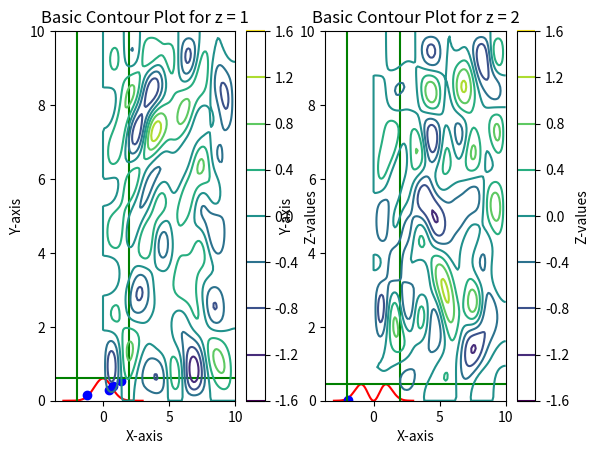

This figure's Python source:
import numpy as np
from matplotlib import pyplot as plt
import scipy as sp
from scipy import special
import math
import random

def omega(k, m):
  return np.sqrt(np.power(np.linalg.norm(k), 2) + np.power(m, 2))

L, m = 10, 1
#Note: We label the arbitrary mode as N for the sake of simplicity. The small "n" will be used to denote excitation (n=0 is the ground state)
def k(n, m, l):
  return np.pi / L * np.array([n,m,l])

def Hermite(n):
  H_m = sp.special.hermite(n, monic=False)
  print(H_m)

  # x = np.linspace(-3, 3, 100)
  # y = H_m(np.sqrt(omega(k, m)) * x)
  # plt.plot(x, y)
  # plt.title("Monic Hermite polynomial of degree 3")
  # plt.xlabel("x")
  # plt.ylabel("H_3(x)")

  # print(list(zip(x, y)))

  # plt.show()

  return y

# Hermite(1)


def prob_ampl(n, N, M, L, plot = False):
  phi_k = np.linspace(-3, 3, 1000)
  H_m = sp.special.hermite(n, monic=False)

  y = 1 / np.power(2, n) * math.factorial(n) * np.sqrt((omega(k(N,M,L), m) / (np.pi))) * np.exp(-omega(k(N,M,L), m) * np.power(phi_k, 2)) * np.power(H_m(np.sqrt(omega(k(N,M,L), m)) * phi_k), 2)

  # plt.axvline(x=3 / np.sqrt(2 * omega(k, m)), color='g', linestyle='-')

  if plot: plt.plot(phi_k, y, 'r-')

  # plt.show()

  return max(y)
#Step 2 Create a box and find point lying under dist. We take the walls for the box to be at x=+-2 since I couldn't find any cases where that width didn't contain most of the distribution





def box(n, N, M, L, plot = False):
  y_min, y_max = 0, prob_ampl(n, N, M, L, plot)
  x_min, x_max = -2, 2
  rand_x = rand_y = float('inf')
  iteration = 0
  H_m = sp.special.hermite(n, monic=False)

  while iteration == 0 or rand_y > y:

    rand_x, rand_y = random.uniform(x_min, x_max), random.uniform(y_min, y_max)

    y = 1 / np.power(2, n) * math.factorial(n) * np.sqrt((omega(k(N, M, L), m) / (np.pi))) * np.exp(-omega(k(N, M, L), m) * np.power(rand_x, 2)) * np.power(H_m(np.sqrt(omega(k(N, M, L), m)) * rand_x), 2)

    # print(rand_x, rand_y, y, iteration)
    if plot: plt.plot(rand_x, rand_y, 'bo')
    iteration += 1

  if plot:
    plt.axhline(y=y_max, color='g', linestyle='-')
    plt.axvline(x=-2, color='g', linestyle='-')
    plt.axvline(x=2, color='g', linestyle='-')

    plt.xlabel('Phi_n')
    plt.ylabel('Psi^2')
    plt.title('Probability Distibution')

  return rand_x

plt.subplot(1,2,1)
box(0, 1, 1, 1, True)
plt.subplot(1,2,2)
box(1, 1, 1, 1, True)
plt.show()

def phi(x, y, z, MAX, NUM_POINTS, ground = True):
  phi_x = 0

  for n in range(1, MAX + 1):
    for m in range(1, MAX + 1):
      for l in range(1, MAX + 1):
        rand_x = box(0, n, m, l) if ground else box(random.randint(0, 1), n, m, l)
        phi_x += rand_x * np.power(2 / L, 3 / 2) * np.sin((n * np.pi * x) / L) * np.sin((m * np.pi * y) / L) * np.sin((l * np.pi * z) / L)

  if np.all(np.absolute(phi_x) < (10 ** (-15))): return np.zeros((NUM_POINTS, NUM_POINTS))

  # print(np.max(np.absolute(phi_x)))
  # print(np.min(np.absolute(phi_x)))

  # print(phi_x)
  # print(np.absolute(phi_x))

  return phi_x

NUM_POINTS = 100

# Generating data
x = np.linspace(0, L, NUM_POINTS)
y = np.linspace(0, L, NUM_POINTS)
X, Y = np.meshgrid(x, y)

def contour(z):
  Z = phi(X, Y, z, 10, NUM_POINTS, True)

  # Creating contour plot

  if z == 0 or z == L:
    contour = plt.contourf(X, Y, Z)
  else:
    contour = plt.contour(X, Y, Z)

  plt.colorbar(contour, label='Z-values')

  # Adding labels and title
  plt.xlabel('X-axis')
  plt.ylabel('Y-axis')
  plt.title(f'Basic Contour Plot for z = {z}')

  # Displaying the plot
  # plt.show()

plt.subplot(1,2,1)
contour(1)
plt.subplot(1,2,2)
contour(2)
plt.show()